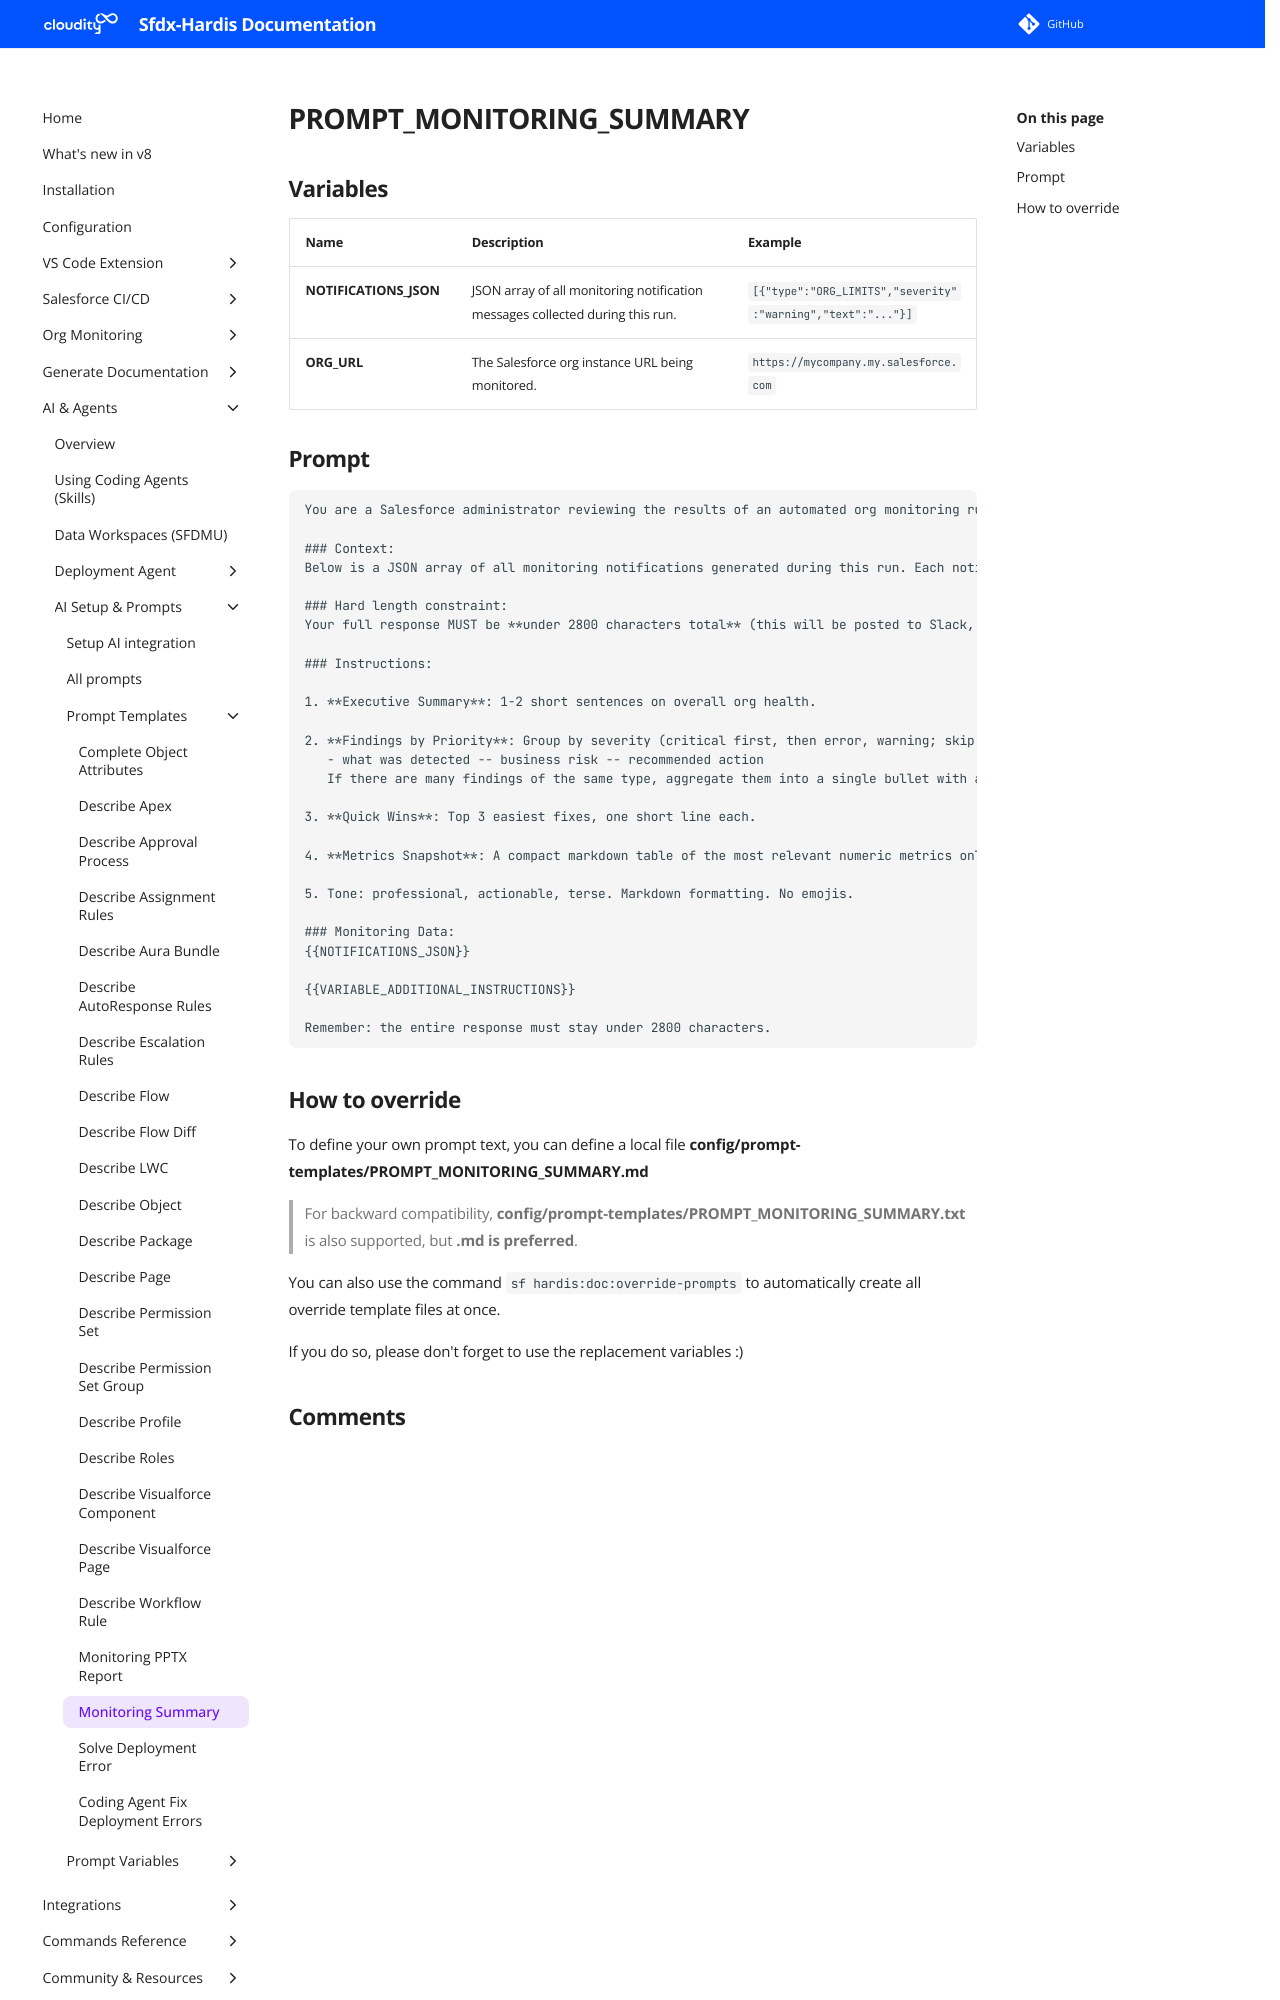

repository: hardisgroupcom/sfdx-hardis · page: prompt-templates/PROMPT_MONITORING_SUMMARY/index.html · generator: mkdocs

---
title: PROMPT_MONITORING_SUMMARY
description: Prompt template for PROMPT_MONITORING_SUMMARY
---

# PROMPT_MONITORING_SUMMARY

## Variables
| Name                   | Description                                                                   | Example                                                     |
|:-----------------------|:------------------------------------------------------------------------------|:------------------------------------------------------------|
| **NOTIFICATIONS_JSON** | JSON array of all monitoring notification messages collected during this run. | `[{"type":"ORG_LIMITS","severity":"warning","text":"..."}]` |
| **ORG_URL**            | The Salesforce org instance URL being monitored.                              | `https://mycompany.my.salesforce.com`                       |

## Prompt

```
You are a Salesforce administrator reviewing the results of an automated org monitoring run on {{ORG_URL}}.

### Context:
Below is a JSON array of all monitoring notifications generated during this run. Each notification has a type, severity (critical/error/warning/info/success), text description, and optional data.

### Hard length constraint:
Your full response MUST be **under 2800 characters total** (this will be posted to Slack, which rejects messages longer than 3000 characters). Be concise: prefer short bullets, compact tables, and trim adjectives. Do not output a preamble or closing remarks.

### Instructions:

1. **Executive Summary**: 1-2 short sentences on overall org health.

2. **Findings by Priority**: Group by severity (critical first, then error, warning; skip info/success unless notable). For each finding use one compact bullet:
   - what was detected -- business risk -- recommended action
   If there are many findings of the same type, aggregate them into a single bullet with a count.

3. **Quick Wins**: Top 3 easiest fixes, one short line each.

4. **Metrics Snapshot**: A compact markdown table of the most relevant numeric metrics only. Skip if not informative.

5. Tone: professional, actionable, terse. Markdown formatting. No emojis.

### Monitoring Data:
{{NOTIFICATIONS_JSON}}

{{VARIABLE_ADDITIONAL_INSTRUCTIONS}}

Remember: the entire response must stay under 2800 characters.

```
